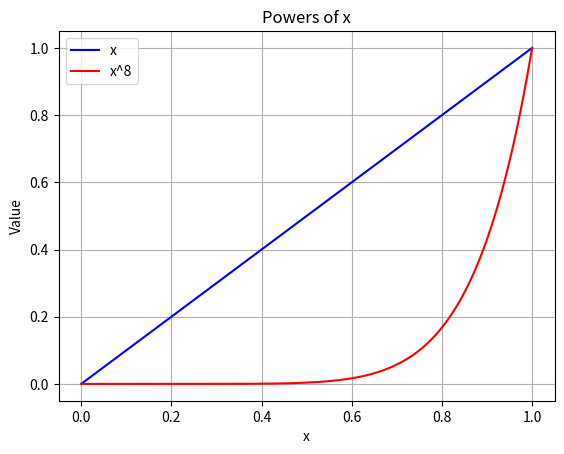
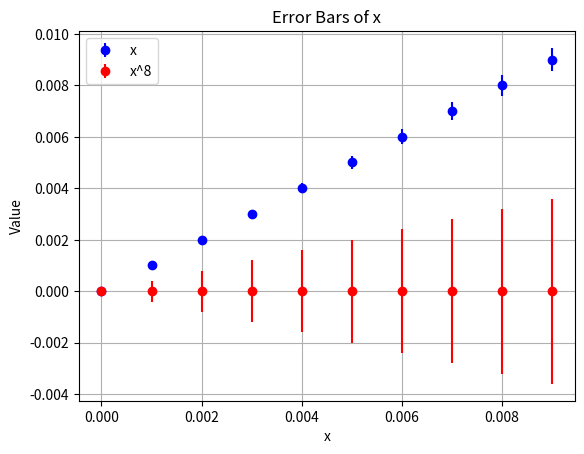
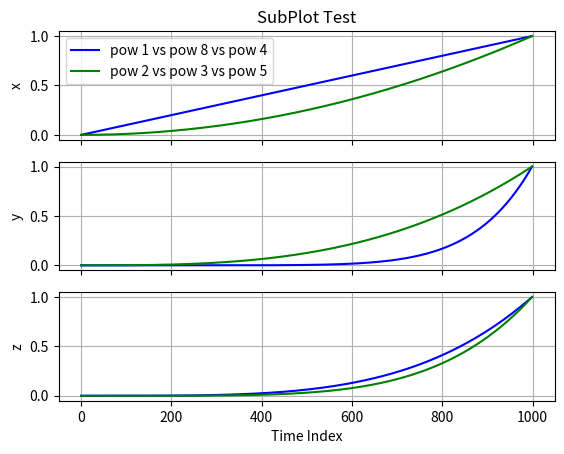

Here is the Python script that generated these plots, in order:
#!/usr/bin/env python

import os
import numpy as np
import matplotlib.pyplot as plt
from mpl_toolkits.mplot3d import Axes3D
from matplotlib import cm
from matplotlib.ticker import LinearLocator, FormatStrFormatter


#all_color_list = ['b','g','r','c','m','y','k']
all_color_list = ['#e6194b', '#3cb44b', '#ffe119', '#4363d8', '#f58231', '#911eb4', '#46f0f0', '#f032e6', '#bcf60c', '#fabebe', '#008080', '#e6beff', '#9a6324', '#800000', '#aaffc3', '#808000', '#000075', '#808080', '#000000']
plt_pause_time_secs = 0.05
                  
def hist(np_var, title, fig_num=1):
    plt.figure(fig_num)
    plt.hist(np_var, bins='auto')
    plt.title(title)
    plt.pause(plt_pause_time_secs)
    plt.show()
    return None

def plot_3D(X_list, Y_list, Z_list, title, 
            X_label, Y_label, Z_label, fig_num=1, 
            label_list=[''], color_style_list=[['b','-']], 
            is_showing_start_and_goal=False,
            N_data_display=-1,
            is_auto_line_coloring_and_styling=False, 
            is_showing_grid=True):
    N_dataset = len(X_list)
    assert (N_dataset == len(Y_list))
    assert (N_dataset == len(Z_list))
    assert (N_dataset == len(label_list))
    if (is_auto_line_coloring_and_styling):
        all_style_list = ['-','--','-.',':']
        color_style_list = [[c,s] for c in all_color_list for s in all_style_list]
    assert (N_dataset <= len(color_style_list))
    fig = plt.figure(fig_num)
    ax = fig.add_subplot(111, projection='3d')
    for d in range(N_dataset):
        if (N_data_display < 0):
            X = X_list[d]
            Y = Y_list[d]
            Z = Z_list[d]
        else:
            X = X_list[d][:N_data_display]
            Y = Y_list[d][:N_data_display]
            Z = Z_list[d][:N_data_display]
        color = color_style_list[d][0]
        linestyle = color_style_list[d][1]
        labl = label_list[d]
        ax.plot(X, Y, Z, c=color, ls=linestyle, label=labl)
        if (is_showing_start_and_goal):
            ax.scatter(X_list[d][0], Y_list[d][0], Z_list[d][0], 
                       c=color, label='start '+labl, marker='o')
            ax.scatter(X_list[d][-1], Y_list[d][-1], Z_list[d][-1], 
                       c=color, label='end '+labl, marker='^', s=200)
    ax.set_xlabel(X_label)
    ax.set_ylabel(Y_label)
    ax.set_zlabel(Z_label)
    ax.legend()
    ax.grid(is_showing_grid)
    ax.set_title(title)
    plt.pause(plt_pause_time_secs)
    plt.show()
    return None

def plot_2D(X_list, Y_list, title, 
            X_label, Y_label, Y_ERR_list=None, fig_num=1, 
            label_list=[''], color_style_list=[['b','-']], 
            err_color_style_list=None, 
            is_showing_start_and_goal=False,
            N_data_display=-1,
            is_auto_line_coloring_and_styling=False, 
            is_showing_grid=True, 
            save_filepath=None,
            xticks_step=None,
            is_showing_legend=True):
    N_dataset = len(X_list)
    assert (N_dataset == len(Y_list))
    if (Y_ERR_list is not None) and (err_color_style_list is not None):
        assert (N_dataset == len(Y_ERR_list))
        assert (N_dataset == len(err_color_style_list))
    assert (N_dataset == len(label_list))
    if (is_auto_line_coloring_and_styling):
        all_style_list = ['-','--','-.',':']
        color_style_list = [[c,s] for s in all_style_list for c in all_color_list]
        assert (N_dataset <= len(color_style_list))
    fig = plt.figure(fig_num)
    ax = fig.add_subplot(111)
    min_x = None
    max_x = None
    for d in range(N_dataset):
        if (N_data_display < 0):
            X = X_list[d]
            Y = Y_list[d]
            if (Y_ERR_list is not None) and (err_color_style_list is not None):
                Y_ERR = Y_ERR_list[d]
                err_color = err_color_style_list[d]
        else:
            X = X_list[d][:N_data_display]
            Y = Y_list[d][:N_data_display]
            if (Y_ERR_list is not None) and (err_color_style_list is not None):
                Y_ERR = Y_ERR_list[d][:N_data_display]
                err_color = err_color_style_list[d]
        color = color_style_list[d][0]
        linestyle = color_style_list[d][1]
        labl = label_list[d]
        new_min_x = min(X)
        new_max_x = max(X)
        if min_x is None:
            min_x = new_min_x
        else:
            if new_min_x < min_x:
                min_x = new_min_x
        if max_x is None:
            max_x = new_max_x
        else:
            if new_max_x > max_x:
                max_x = new_max_x
        ax.plot(X, Y, c=color, ls=linestyle, label=labl)
        if (Y_ERR_list is not None):
            ax.fill_between(X, Y-Y_ERR, Y+Y_ERR, 
                            edgecolor=err_color, facecolor=err_color)
        if (is_showing_start_and_goal):
            ax.scatter(X_list[d][0], Y_list[d][0], 
                       c=color, label='start '+labl, marker='o')
            ax.scatter(X_list[d][-1], Y_list[d][-1], 
                       c=color, label='end '+labl, marker='^', s=200)
    if xticks_step is not None:
        plt.xticks(np.arange(int(round(min_x)), int(round(max_x))+1, 
                             step=xticks_step))
    ax.set_xlabel(X_label)
    ax.set_ylabel(Y_label)
    if is_showing_legend:
        ax.legend()
    ax.grid(is_showing_grid)
    ax.set_title(title)
    if (save_filepath is not None):
        assert (os.path.isdir(os.path.abspath(os.path.join(save_filepath, os.pardir)))), "Parent directory of %s does not exist!" % save_filepath
        plt.savefig(save_filepath + '.png', bbox_inches='tight')
    else:
        plt.pause(plt_pause_time_secs)
        plt.show()
    return None

def errorbar_2D(X_list, Y_list, E_list, title, 
                X_label, Y_label, fig_num=1, 
                label_list=[''], color_style_list=[['b',None]], 
                N_data_display=-1,
                is_auto_line_coloring_and_styling=False, 
                is_showing_grid=True, 
                X_lim=None, 
                save_filepath=None):
    N_dataset = len(X_list)
    assert (N_dataset == len(Y_list))
    assert (N_dataset == len(E_list))
    assert (N_dataset == len(label_list))
    if (is_auto_line_coloring_and_styling):
        all_style_list = ['-','--','-.',':']
        color_style_list = [[c,s] for s in all_style_list for c in all_color_list]
        assert (N_dataset <= len(color_style_list))
    fig = plt.figure(fig_num)
    ax = fig.add_subplot(111)
    for d in range(N_dataset):
        if (N_data_display < 0):
            X = X_list[d]
            Y = Y_list[d]
            E = E_list[d]
        else:
            X = X_list[d][:N_data_display]
            Y = Y_list[d][:N_data_display]
            E = E_list[d][:N_data_display]
        color = color_style_list[d][0]
        labl = label_list[d]
        ax.errorbar(x=X, y=Y, yerr=E, c=color, ls='None', label=labl, fmt='o')
    ax.set_xlabel(X_label)
    ax.set_ylabel(Y_label)
    if (X_lim is not None):
        ax.set_xlim(X_lim)
    ax.legend()
    ax.grid(is_showing_grid)
    ax.set_title(title)
    if (save_filepath is not None):
        assert (os.path.isdir(os.path.abspath(os.path.join(save_filepath, os.pardir)))), "Parent directory of %s does not exist!" % save_filepath
        plt.savefig(save_filepath + '.png', bbox_inches='tight')
    else:
        plt.pause(plt_pause_time_secs)
        plt.show()
    return None

def scatter_3D(X_list, Y_list, Z_list, title, 
               X_label, Y_label, Z_label, fig_num=1, 
               label_list=[''], color_style_list=[['b','o']],
               is_auto_line_coloring_and_styling=False, 
               is_showing_grid=True):
    N_dataset = len(X_list)
    assert (N_dataset == len(Y_list))
    assert (N_dataset == len(Z_list))
    assert (N_dataset == len(label_list))
    if (is_auto_line_coloring_and_styling):
        all_style_list = ['o', 'v', '^', '<', '>', '8', 's', 'p', '*', 'h', 'H', 'D', 'd', 'P', 'X']
        color_style_list = [[c,s] for s in all_style_list for c in all_color_list]
        assert (N_dataset <= len(color_style_list)), "Not enough color style variations to cover all datasets!"
    else:
        assert (N_dataset <= len(color_style_list))
    fig = plt.figure(fig_num)
    ax = fig.add_subplot(111, projection='3d')
    for d in range(N_dataset):
        X = X_list[d]
        Y = Y_list[d]
        Z = Z_list[d]
        color = color_style_list[d][0]
        markerstyle = color_style_list[d][1]
        labl = label_list[d]
        ax.scatter(X, Y, Z, c=color, marker=markerstyle, label=labl)
    ax.set_xlabel(X_label)
    ax.set_ylabel(Y_label)
    ax.set_zlabel(Z_label)
    ax.legend()
    ax.grid(is_showing_grid)
    ax.set_title(title)
    plt.pause(plt_pause_time_secs)
    plt.show()
    return None

def scatter_2D(X_list, Y_list, title, 
               X_label, Y_label, fig_num=1, 
               label_list=[''], color_style_list=[['b','o']],
               is_auto_line_coloring_and_styling=False, 
               is_showing_grid=True):
    N_dataset = len(X_list)
    assert (N_dataset == len(Y_list))
    assert (N_dataset == len(label_list))
    if (is_auto_line_coloring_and_styling):
        all_style_list = ['o', 'v', '^', '<', '>', '8', 's', 'p', '*', 'h', 'H', 'D', 'd', 'P', 'X']
        color_style_list = [[c,s] for s in all_style_list for c in all_color_list]
        assert (N_dataset <= len(color_style_list)), "Not enough color style variations to cover all datasets!"
    else:
        assert (N_dataset == len(color_style_list))
    plt.figure(fig_num)
    for d in range(N_dataset):
        X = X_list[d]
        Y = Y_list[d]
        color = color_style_list[d][0]
        markerstyle = color_style_list[d][1]
        labl = label_list[d]
        plt.scatter(X, Y, c=color, marker=markerstyle, label=labl)
    plt.xlabel(X_label)
    plt.ylabel(Y_label)
    plt.title(title)
    plt.legend()
    plt.grid(is_showing_grid)
    plt.pause(plt_pause_time_secs)
    plt.show()
    return None

def subplot_ND(NDtraj_list, title, 
               Y_label_list, fig_num=1, 
               label_list=[''], color_style_list=[['b','o']],
               is_auto_line_coloring_and_styling=False, 
               is_showing_grid=True):
    assert (len(NDtraj_list) >= 1)
    N_traj_to_plot = len(NDtraj_list)
    assert (len(label_list) == N_traj_to_plot)
    D = NDtraj_list[0].shape[1]
    assert (len(Y_label_list) == D)
    if (is_auto_line_coloring_and_styling):
        all_color_list = ['b','g','r','c','m','y','k']
        all_style_list = ['-','--','-.',':']
        color_style_list = [[c,s] for s in all_style_list for c in all_color_list]
        assert (N_traj_to_plot <= len(color_style_list)), "Not enough color style variations to cover all datasets!"
    
    ax = [None] * D
    fig, ax = plt.subplots(D, sharex=True, sharey=True)
    
    for n_traj_to_plot in range(N_traj_to_plot):
        assert (NDtraj_list[n_traj_to_plot].shape[1] == D)
        traj_label = label_list[n_traj_to_plot]
        for d in range(D):
            if (D == 1):
                axd = ax
            else:
                axd = ax[d]
            if (n_traj_to_plot == 0):
                if (d == 0):
                    axd.set_title(title)
                axd.set_ylabel(Y_label_list[d])
                if (d == D-1):
                    axd.set_xlabel('Time Index')
            traj = NDtraj_list[n_traj_to_plot][:,d]
            color = color_style_list[n_traj_to_plot][0]
            linestyle = color_style_list[n_traj_to_plot][1]
            axd.plot(traj, 
                     c=color, ls=linestyle, 
                     label=traj_label)
            if (n_traj_to_plot == 0):
                axd.grid(is_showing_grid)
    if (D == 1):
        ax.legend()
    else:
        ax[0].legend()
    # Fine-tune figure; make subplots close to each other and hide x ticks for
    # all but bottom plot.
#    f.subplots_adjust(hspace=0)
    plt.setp([a.get_xticklabels() for a in fig.axes[:-1]], visible=False)
    plt.pause(plt_pause_time_secs)
    plt.show()
    return None


if __name__ == '__main__':
    plt.close('all')
    
    N_data_points = 1000
    x = np.array(range(N_data_points))/(1.0 * (N_data_points-1))
    
    x_pow_1 = np.power(x,1)
    x_pow_8 = np.power(x,8)
    D_display = 2
    data_dim_list = [None] * D_display
    for i in range(D_display):
        data_dim_list[i] = list()
        if (i == 0):
            for j in range(2):
                data_dim_list[i].append(x)
        elif (i == 1):
            data_dim_list[i].append(x_pow_1)
            data_dim_list[i].append(x_pow_8)
    plot_2D(X_list=data_dim_list[0], 
            Y_list=data_dim_list[1], 
            title='Powers of x', 
            X_label='x', 
            Y_label='Value', 
            fig_num=2, 
            label_list=['x','x^8'], 
            color_style_list=[['b','-'],['r','-']], 
            save_filepath=None
            )
    
    x_pow_1_e = 0.05 * x
    x_pow_8_e = 0.05 * 8 * x
    D_display = 3
    data_dim_list = [None] * D_display
    for i in range(D_display):
        data_dim_list[i] = list()
        if (i == 0):
            for j in range(2):
                data_dim_list[i].append(x)
        elif (i == 1):
            data_dim_list[i].append(x_pow_1)
            data_dim_list[i].append(x_pow_8)
        elif (i == 2):
            data_dim_list[i].append(x_pow_1_e)
            data_dim_list[i].append(x_pow_8_e)
    errorbar_2D(X_list=data_dim_list[0], 
                Y_list=data_dim_list[1], 
                E_list=data_dim_list[2], 
                title='Error Bars of x', 
                X_label='x', 
                Y_label='Value', 
                fig_num=3, 
                label_list=['x','x^8'], 
                color_style_list=[['b',None],['r',None]], 
                N_data_display=10, 
                save_filepath=None
                )
    
    x_pow_2 = np.power(x,2)
    x_pow_3 = np.power(x,3)
    x_pow_4 = np.power(x,4)
    x_pow_5 = np.power(x,5)
    TwoDtraj_list = [np.zeros((N_data_points, 2))] * 2
    TwoDtraj_list[0] = np.vstack([x_pow_1, x_pow_8, x_pow_4]).T
    TwoDtraj_list[1] = np.vstack([x_pow_2, x_pow_3, x_pow_5]).T
    subplot_ND(NDtraj_list=TwoDtraj_list, 
               title='SubPlot Test', 
               Y_label_list=['x','y','z'], 
               fig_num=4, 
               label_list=['pow 1 vs pow 8 vs pow 4', 'pow 2 vs pow 3 vs pow 5'], 
               is_auto_line_coloring_and_styling=True)